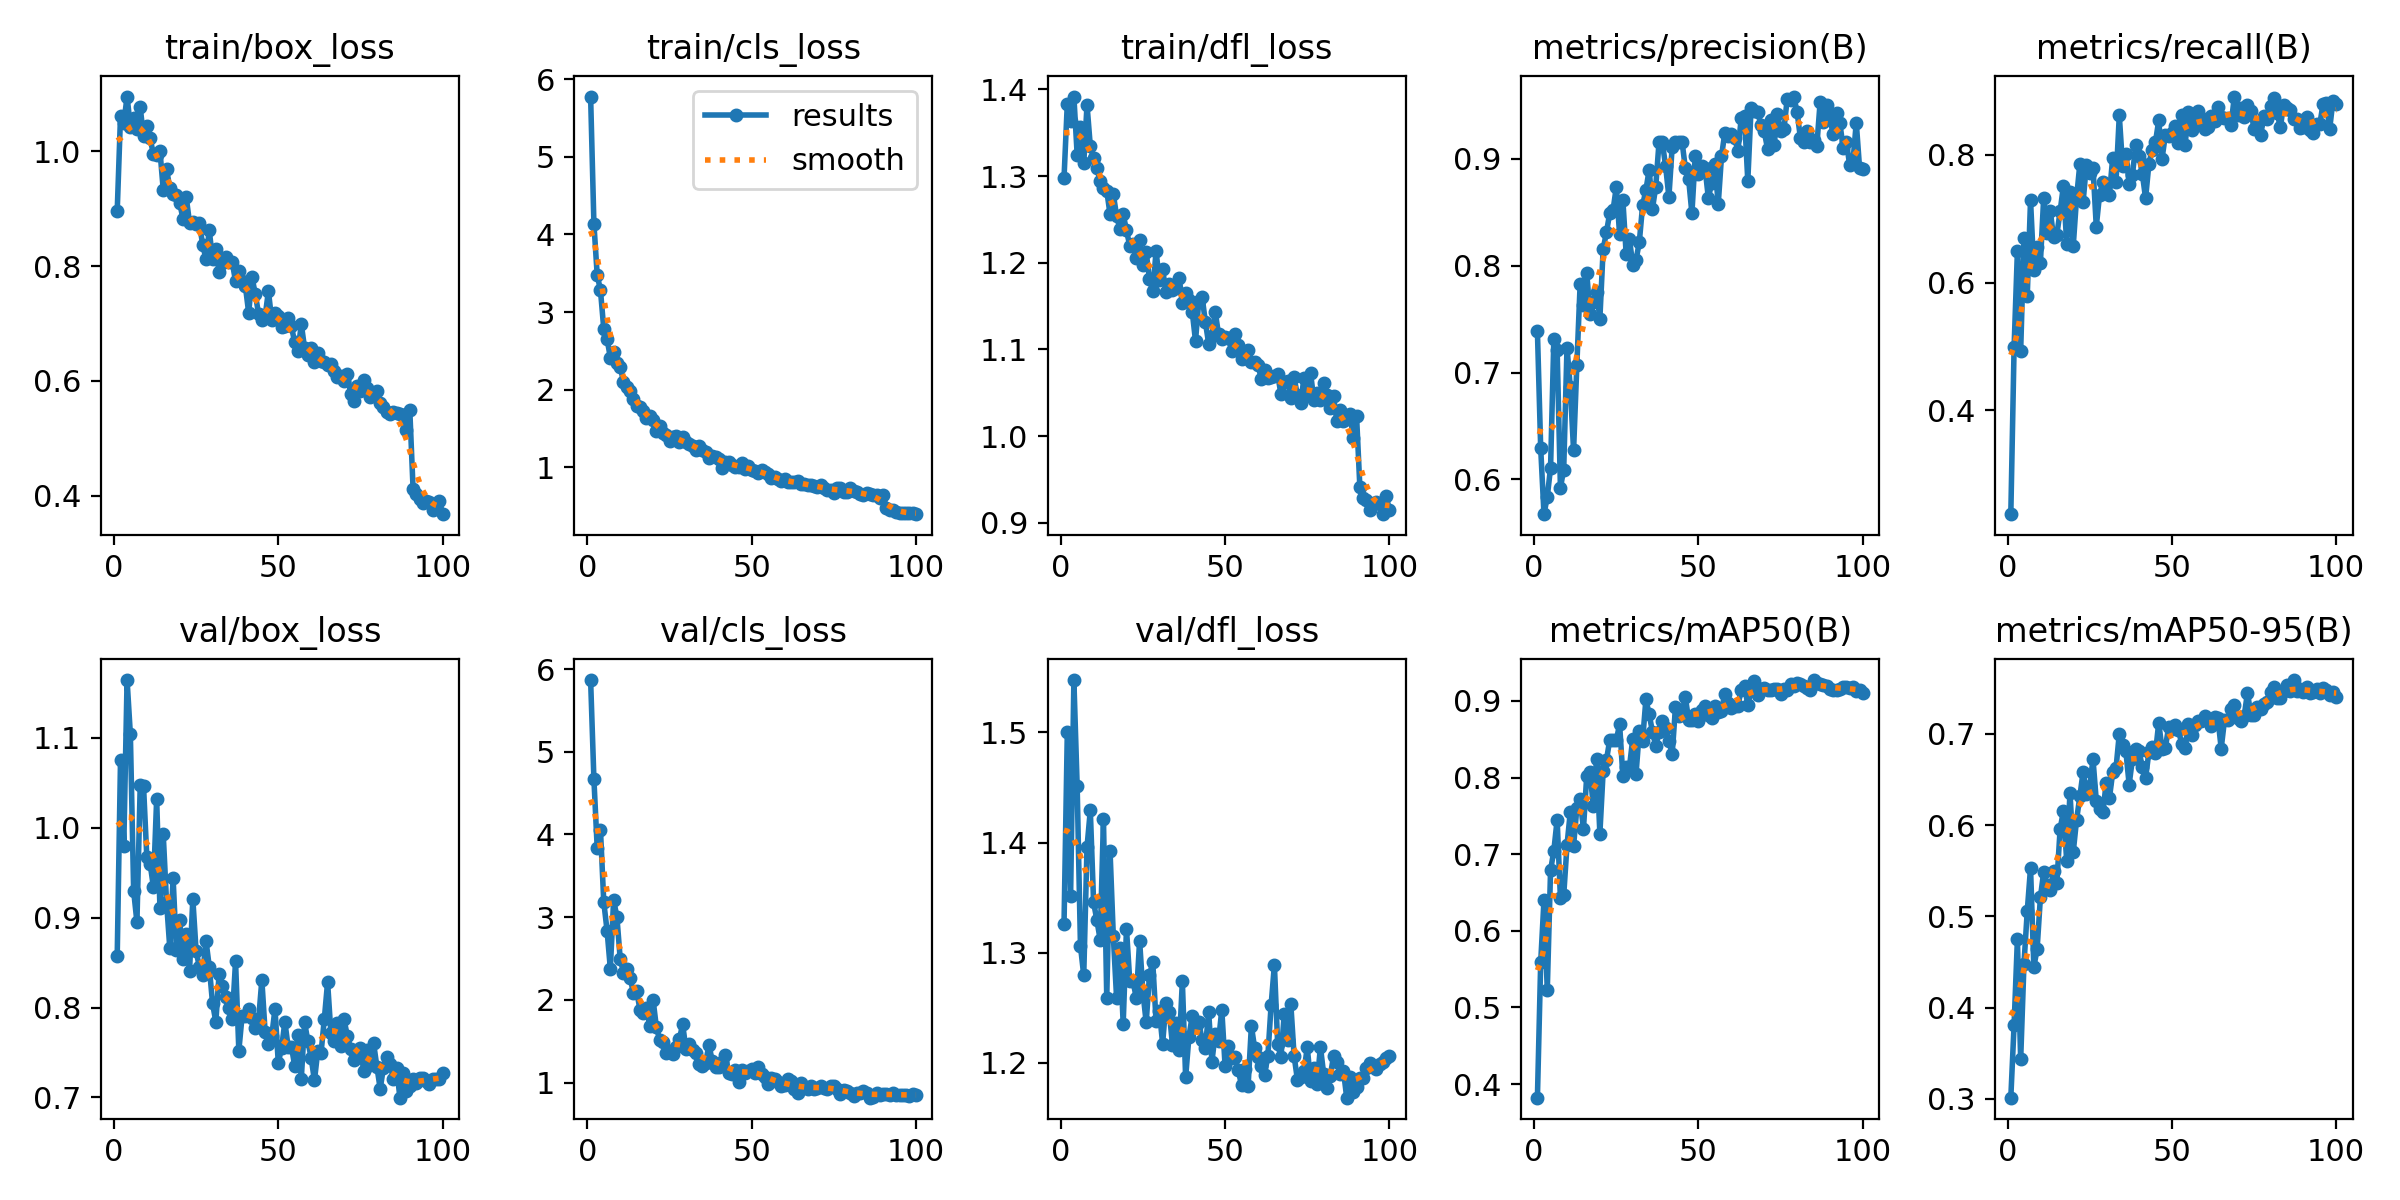

The data file committed next to this chart (first rows):
epoch, time, train/box_loss, train/cls_loss, train/dfl_loss, metrics/precision(B), metrics/recall(B), metrics/mAP50(B), metrics/mAP50-95(B), val/box_loss, val/cls_loss, val/dfl_loss, lr/pg0, lr/pg1, lr/pg2
1, 31.33, 0.8961, 5.776, 1.297, 0.7384, 0.2374, 0.3822, 0.3012, 0.8574, 5.867, 1.326, 0.0003296, 0.0003296, 0.0003296
2, 62.65, 1.06, 4.14, 1.384, 0.6291, 0.499, 0.5592, 0.3813, 1.075, 4.67, 1.5, 0.0006628, 0.0006628, 0.0006628
3, 94.43, 1.049, 3.48, 1.364, 0.5675, 0.6485, 0.6403, 0.4747, 0.98, 3.84, 1.351, 0.0009953, 0.0009953, 0.0009953
4, 125.7, 1.095, 3.281, 1.392, 0.5838, 0.4933, 0.5227, 0.3432, 1.164, 4.055, 1.548, 0.0009978, 0.0009978, 0.0009978
5, 157.1, 1.043, 2.783, 1.325, 0.611, 0.6695, 0.6788, 0.4475, 1.104, 3.184, 1.451, 0.0009961, 0.0009961, 0.0009961
6, 189.2, 1.058, 2.656, 1.356, 0.7316, 0.5793, 0.7047, 0.5058, 0.9297, 2.839, 1.306, 0.0009939, 0.0009939, 0.0009939
7, 219.4, 1.039, 2.414, 1.315, 0.7213, 0.7288, 0.7449, 0.5532, 0.895, 2.379, 1.279, 0.0009912, 0.0009912, 0.0009912
8, 251.1, 1.076, 2.484, 1.382, 0.5923, 0.6199, 0.6425, 0.4445, 1.048, 3.21, 1.396, 0.0009881, 0.0009881, 0.0009881
9, 281.7, 1.026, 2.34, 1.334, 0.6092, 0.6559, 0.6462, 0.4642, 1.047, 3.001, 1.429, 0.0009844, 0.0009844, 0.0009844
10, 313.9, 1.044, 2.299, 1.32, 0.7234, 0.6309, 0.7118, 0.5208, 0.9677, 2.498, 1.346, 0.0009803, 0.0009803, 0.0009803
11, 344.8, 1.022, 2.102, 1.309, 0.6863, 0.7329, 0.7548, 0.5487, 0.9601, 2.33, 1.329, 0.0009758, 0.0009758, 0.0009758
12, 376.3, 0.995, 2.03, 1.294, 0.6272, 0.6768, 0.7108, 0.5347, 0.9344, 2.376, 1.312, 0.0009707, 0.0009707, 0.0009707
13, 407.4, 0.9937, 1.988, 1.286, 0.7072, 0.7125, 0.7604, 0.5287, 1.032, 2.271, 1.421, 0.0009652, 0.0009652, 0.0009652
14, 438.4, 1.001, 1.876, 1.283, 0.7829, 0.6707, 0.7714, 0.5502, 0.9105, 2.089, 1.259, 0.0009593, 0.0009593, 0.0009593
15, 469.5, 0.9329, 1.79, 1.256, 0.7627, 0.675, 0.7327, 0.5369, 0.9926, 2.11, 1.393, 0.0009529, 0.0009529, 0.0009529
16, 499.8, 0.9689, 1.778, 1.279, 0.7932, 0.7114, 0.8021, 0.5957, 0.9177, 1.884, 1.315, 0.000946, 0.000946, 0.000946
17, 530.8, 0.9359, 1.728, 1.254, 0.7546, 0.751, 0.8074, 0.6154, 0.8659, 1.84, 1.258, 0.0009388, 0.0009388, 0.0009388
18, 562.3, 0.9247, 1.642, 1.239, 0.766, 0.6607, 0.7628, 0.5611, 0.9444, 1.898, 1.304, 0.0009311, 0.0009311, 0.0009311
19, 593.4, 0.9242, 1.66, 1.256, 0.7756, 0.7417, 0.8244, 0.6354, 0.8637, 1.686, 1.235, 0.0009229, 0.0009229, 0.0009229
20, 624.5, 0.9103, 1.606, 1.237, 0.7503, 0.6577, 0.7269, 0.5709, 0.8974, 2.003, 1.322, 0.0009144, 0.0009144, 0.0009144
21, 655.8, 0.8821, 1.474, 1.22, 0.8154, 0.7328, 0.8081, 0.6057, 0.8544, 1.673, 1.274, 0.0009055, 0.0009055, 0.0009055
22, 686.9, 0.9194, 1.537, 1.222, 0.8312, 0.7852, 0.8227, 0.6315, 0.8814, 1.518, 1.274, 0.0008961, 0.0008961, 0.0008961
23, 718.8, 0.8753, 1.446, 1.206, 0.8491, 0.7266, 0.849, 0.6587, 0.8408, 1.495, 1.259, 0.0008864, 0.0008864, 0.0008864
24, 750.4, 0.8763, 1.422, 1.226, 0.8516, 0.7847, 0.8485, 0.6345, 0.9208, 1.363, 1.311, 0.0008763, 0.0008763, 0.0008763
25, 781, 0.8737, 1.347, 1.198, 0.8735, 0.772, 0.8485, 0.6427, 0.8629, 1.378, 1.264, 0.0008658, 0.0008658, 0.0008658
26, 812.2, 0.8745, 1.394, 1.212, 0.8292, 0.7799, 0.8697, 0.6723, 0.8451, 1.343, 1.237, 0.000855, 0.000855, 0.000855
27, 843.1, 0.8369, 1.403, 1.181, 0.8611, 0.6876, 0.8018, 0.6269, 0.8359, 1.431, 1.279, 0.0008439, 0.0008439, 0.0008439
28, 873.9, 0.8126, 1.323, 1.167, 0.8108, 0.7376, 0.8138, 0.6176, 0.8744, 1.522, 1.291, 0.0008323, 0.0008323, 0.0008323
29, 905, 0.862, 1.387, 1.213, 0.8246, 0.7566, 0.8136, 0.6139, 0.8456, 1.708, 1.238, 0.0008205, 0.0008205, 0.0008205
30, 936.7, 0.8124, 1.325, 1.18, 0.8008, 0.7543, 0.8506, 0.6458, 0.8047, 1.402, 1.247, 0.0008084, 0.0008084, 0.0008084
31, 968.5, 0.8291, 1.303, 1.192, 0.8051, 0.7377, 0.8047, 0.6299, 0.7842, 1.47, 1.217, 0.000796, 0.000796, 0.000796
32, 999.4, 0.7898, 1.281, 1.166, 0.822, 0.7954, 0.8604, 0.6578, 0.8375, 1.391, 1.254, 0.0007832, 0.0007832, 0.0007832
33, 1030, 0.8047, 1.227, 1.176, 0.8563, 0.7579, 0.8483, 0.6622, 0.8238, 1.362, 1.246, 0.0007702, 0.0007702, 0.0007702
34, 1061, 0.8156, 1.283, 1.169, 0.8706, 0.8615, 0.9019, 0.7002, 0.8119, 1.223, 1.216, 0.000757, 0.000757, 0.000757
35, 1093, 0.8066, 1.226, 1.171, 0.8897, 0.7824, 0.8825, 0.6881, 0.799, 1.199, 1.236, 0.0007435, 0.0007435, 0.0007435
36, 1125, 0.8066, 1.199, 1.182, 0.8532, 0.8011, 0.8597, 0.6811, 0.7876, 1.242, 1.211, 0.0007297, 0.0007297, 0.0007297
37, 1155, 0.7732, 1.118, 1.153, 0.8738, 0.7546, 0.8413, 0.6446, 0.8514, 1.457, 1.274, 0.0007158, 0.0007158, 0.0007158
38, 1187, 0.7908, 1.152, 1.165, 0.9156, 0.7686, 0.8588, 0.6727, 0.752, 1.261, 1.187, 0.0007016, 0.0007016, 0.0007016
39, 1218, 0.7742, 1.134, 1.157, 0.9153, 0.815, 0.8735, 0.684, 0.791, 1.187, 1.224, 0.0006872, 0.0006872, 0.0006872
40, 1251, 0.7645, 1.115, 1.144, 0.8929, 0.7974, 0.8641, 0.6812, 0.7908, 1.195, 1.242, 0.0006727, 0.0006727, 0.0006727
41, 1281, 0.7184, 0.9963, 1.11, 0.8643, 0.7705, 0.8479, 0.6639, 0.7979, 1.244, 1.233, 0.000658, 0.000658, 0.000658
42, 1313, 0.7808, 1.069, 1.156, 0.9113, 0.7317, 0.8304, 0.6518, 0.7885, 1.331, 1.237, 0.0006431, 0.0006431, 0.0006431
43, 1343, 0.7512, 1.077, 1.161, 0.9155, 0.7853, 0.892, 0.6799, 0.7775, 1.122, 1.221, 0.0006281, 0.0006281, 0.0006281
44, 1374, 0.7168, 1.026, 1.132, 0.9152, 0.8074, 0.8803, 0.6852, 0.7858, 1.105, 1.214, 0.000613, 0.000613, 0.000613
45, 1405, 0.7065, 1.001, 1.107, 0.9158, 0.8196, 0.8855, 0.6787, 0.8307, 1.158, 1.246, 0.0005978, 0.0005978, 0.0005978
46, 1437, 0.7131, 1.003, 1.115, 0.8912, 0.8538, 0.9047, 0.7125, 0.7725, 1.005, 1.201, 0.0005824, 0.0005824, 0.0005824
47, 1468, 0.7562, 1.056, 1.144, 0.881, 0.7936, 0.8754, 0.6834, 0.7599, 1.152, 1.226, 0.000567, 0.000567, 0.000567
48, 1499, 0.706, 0.981, 1.118, 0.8488, 0.8301, 0.8751, 0.6845, 0.7681, 1.122, 1.219, 0.0005516, 0.0005516, 0.0005516
49, 1531, 0.7179, 1.017, 1.112, 0.9022, 0.8301, 0.8836, 0.7075, 0.7986, 1.143, 1.248, 0.0005361, 0.0005361, 0.0005361
50, 1562, 0.7127, 0.9706, 1.115, 0.8855, 0.8339, 0.8732, 0.7056, 0.7385, 1.17, 1.197, 0.0005205, 0.0005205, 0.0005205
51, 1594, 0.6945, 0.9588, 1.113, 0.893, 0.8445, 0.8881, 0.71, 0.755, 1.12, 1.215, 0.000505, 0.000505, 0.000505
52, 1624, 0.6964, 0.9302, 1.098, 0.891, 0.8191, 0.8932, 0.7043, 0.7839, 1.185, 1.204, 0.0004895, 0.0004895, 0.0004895
53, 1655, 0.7089, 0.9616, 1.118, 0.8633, 0.862, 0.881, 0.6891, 0.7565, 1.106, 1.205, 0.0004739, 0.0004739, 0.0004739
54, 1687, 0.6948, 0.942, 1.105, 0.8768, 0.8146, 0.8771, 0.6845, 0.7567, 1.069, 1.193, 0.0004584, 0.0004584, 0.0004584
55, 1719, 0.6669, 0.9206, 1.089, 0.8952, 0.8668, 0.8931, 0.7104, 0.7349, 0.9847, 1.18, 0.000443, 0.000443, 0.000443
56, 1750, 0.652, 0.8692, 1.09, 0.8571, 0.839, 0.8852, 0.6989, 0.7699, 1.054, 1.194, 0.0004276, 0.0004276, 0.0004276
57, 1781, 0.6989, 0.8724, 1.099, 0.9021, 0.8511, 0.8874, 0.7096, 0.721, 1.048, 1.179, 0.0004122, 0.0004122, 0.0004122
58, 1812, 0.6572, 0.8514, 1.085, 0.924, 0.8684, 0.9096, 0.7137, 0.7836, 1.002, 1.233, 0.000397, 0.000397, 0.000397
59, 1843, 0.6459, 0.8225, 1.085, 0.9209, 0.8579, 0.8966, 0.7141, 0.7625, 0.9575, 1.213, 0.0003819, 0.0003819, 0.0003819
60, 1874, 0.6578, 0.8453, 1.082, 0.9227, 0.841, 0.8907, 0.7198, 0.7441, 0.9715, 1.206, 0.0003669, 0.0003669, 0.0003669
... 40 more rows
